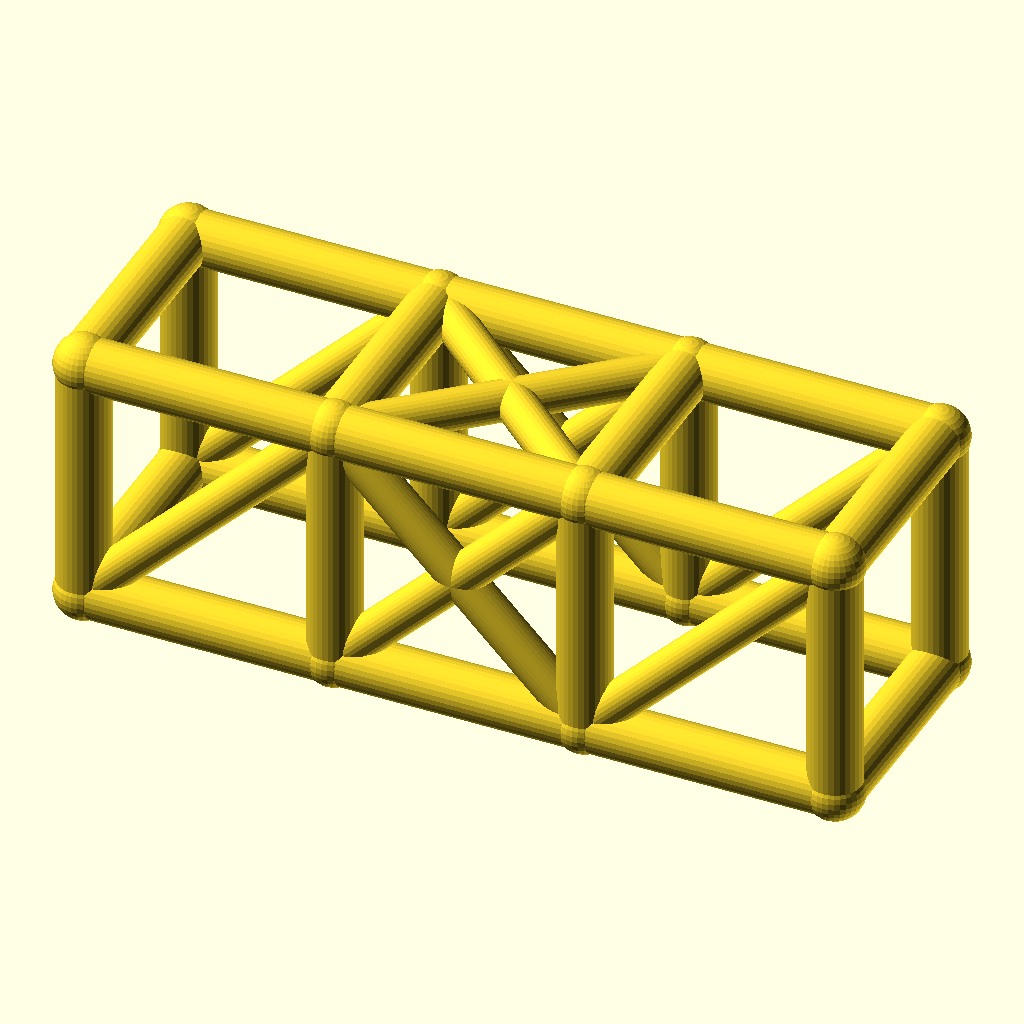
Cell 1 — every parameter at its default value.
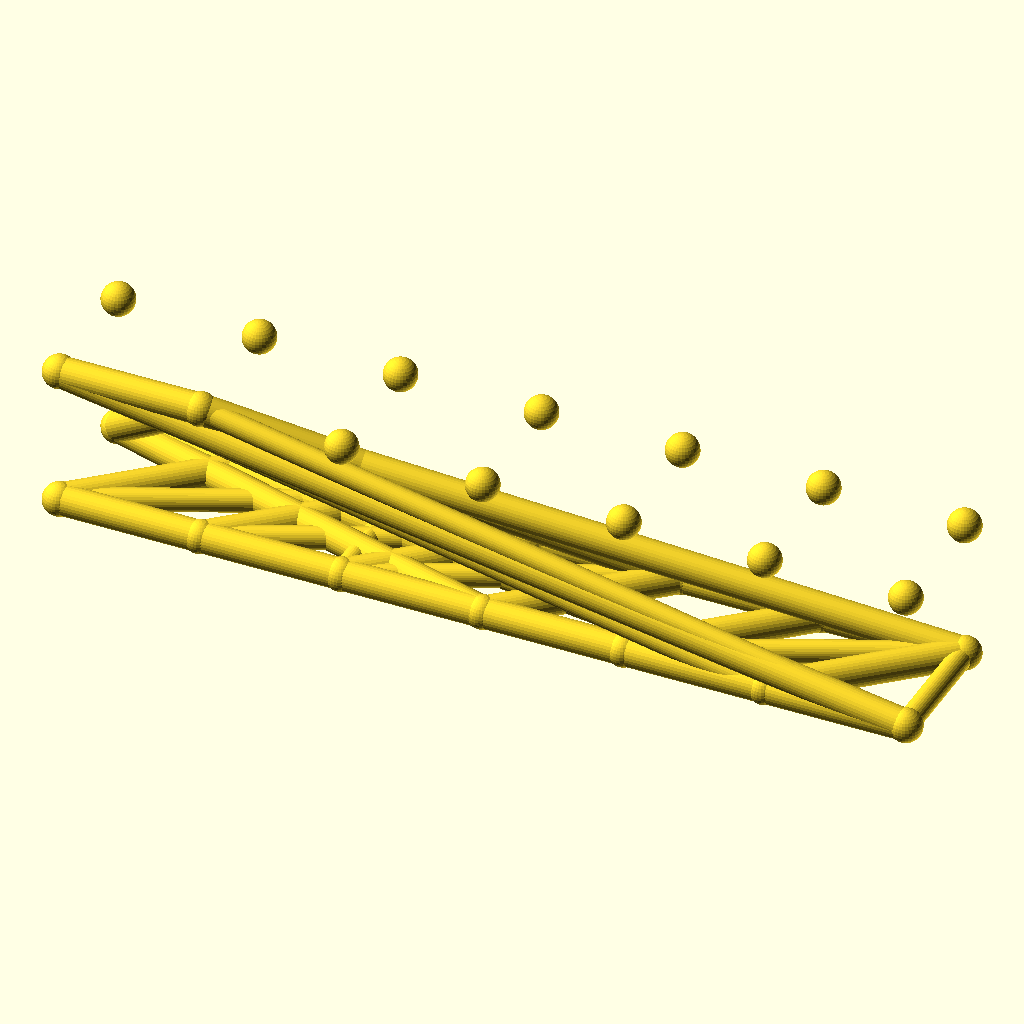
Cell 2: bays = 6 (everything else at default).
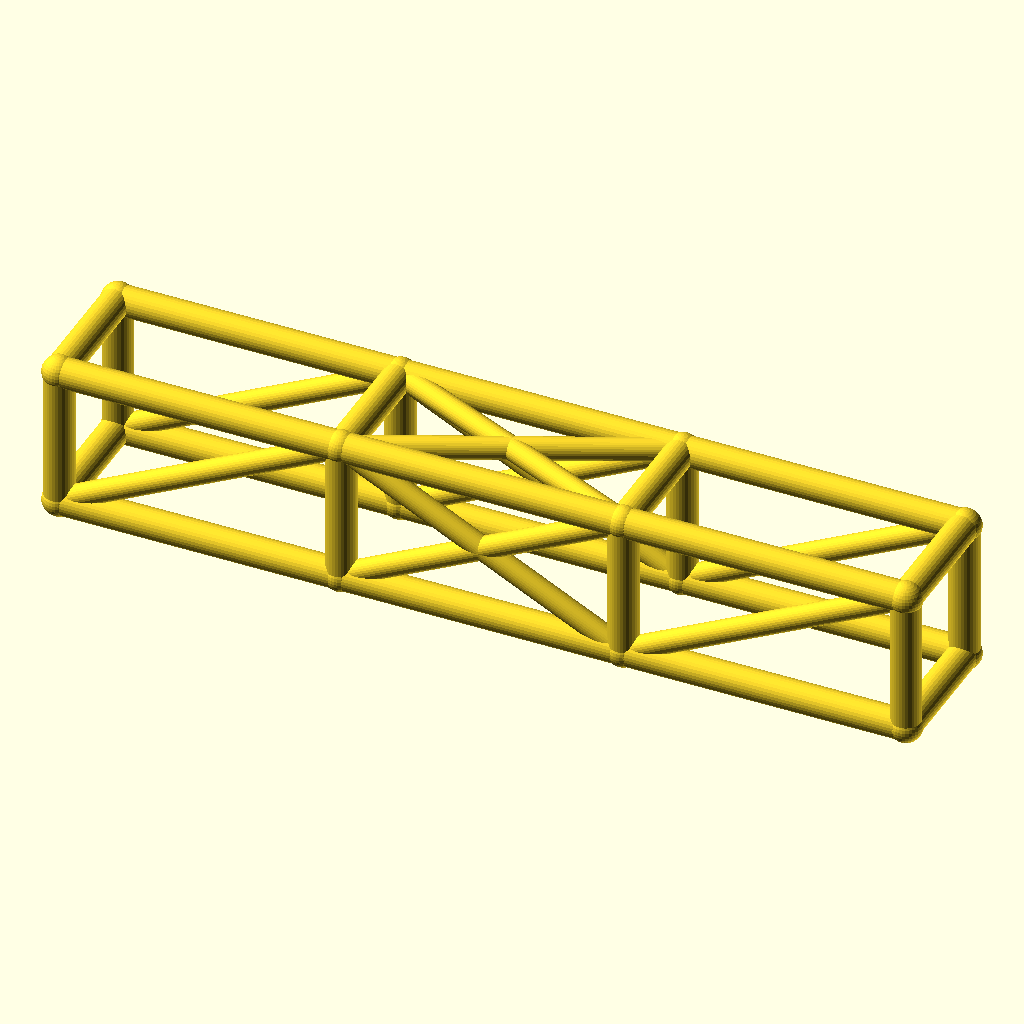
Cell 3: the same model with bay_l = 76.
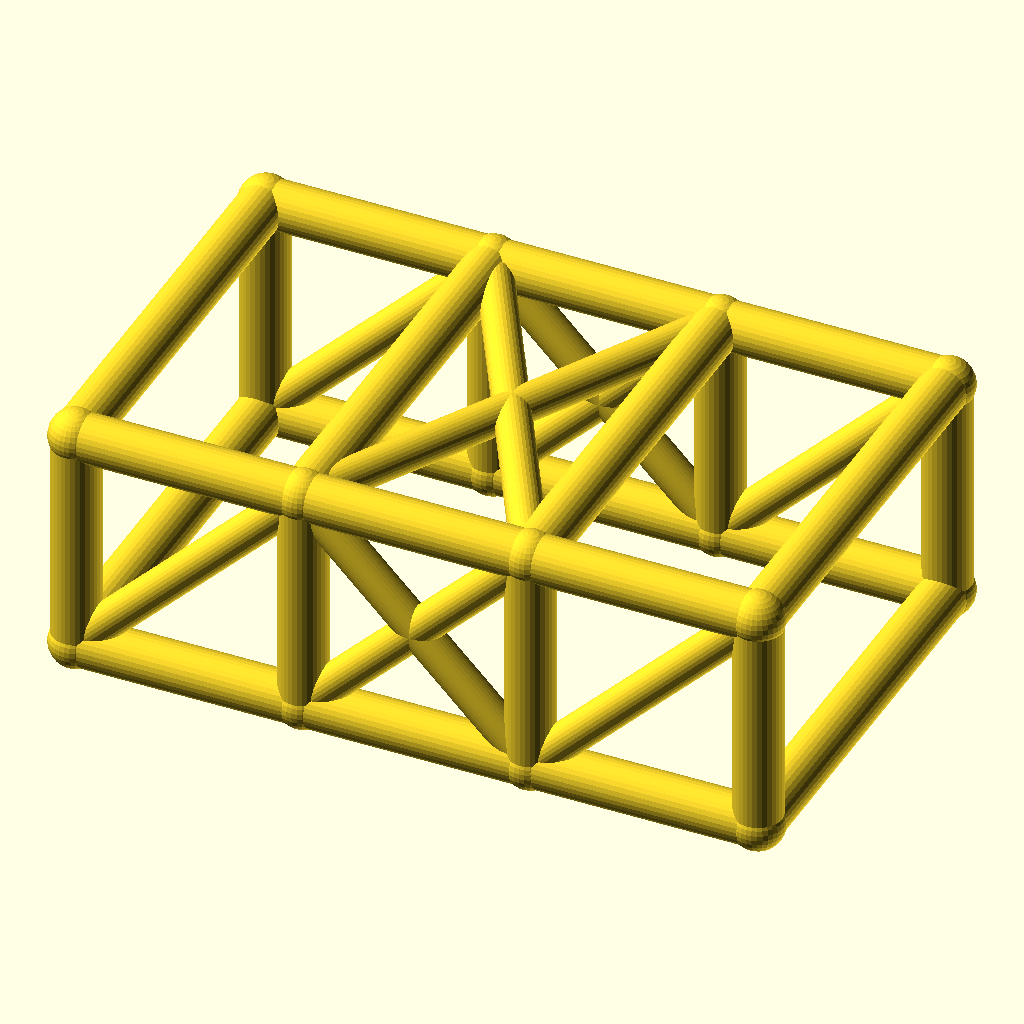
Cell 4: the same model with cage_w = 68.
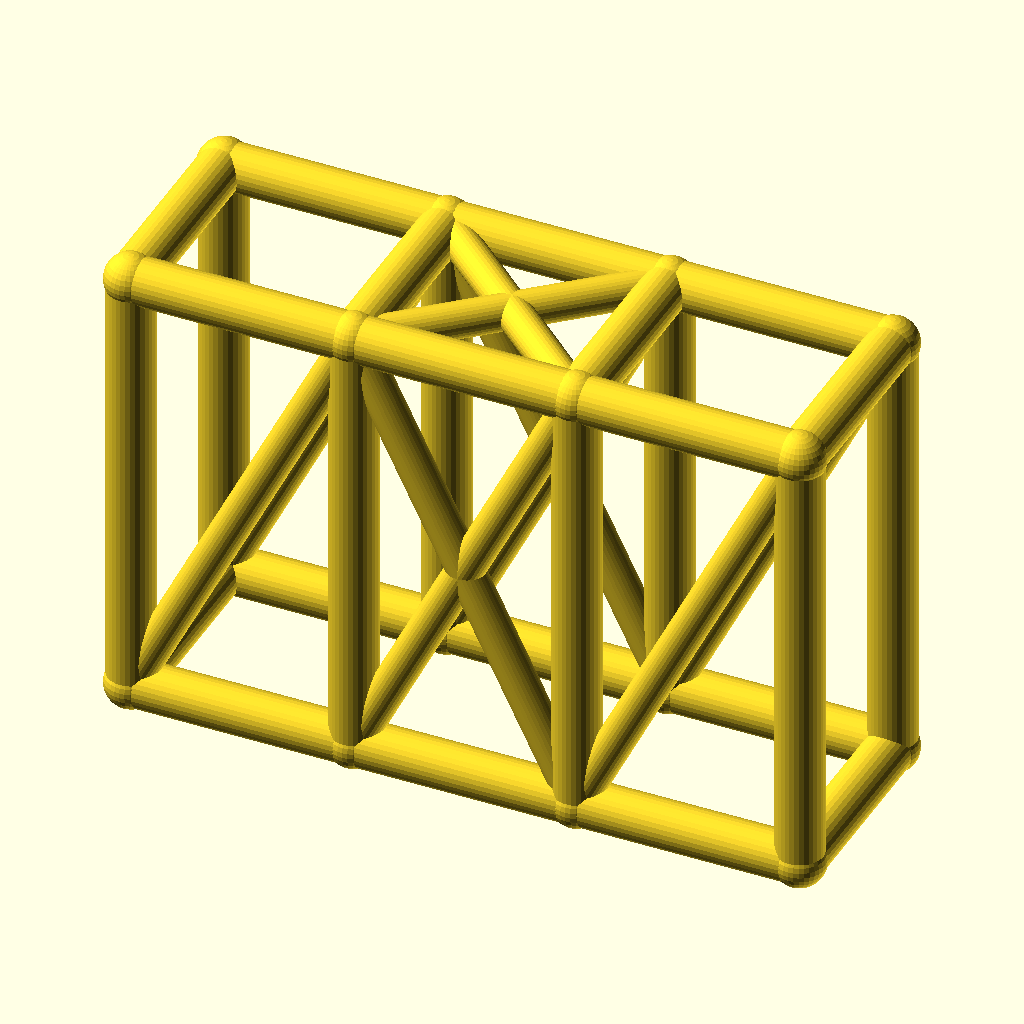
Cell 5: cage_h = 76 (everything else at default).
The same orthographic view direction (rotation 55°, 0°, 25°; colour scheme Cornfield) for every cell, with the view re-fitted per cell, so scale and position can differ between cells.
The OpenSCAD source (optional_data/data/wire2/rollcages/scene_0075.scad):
$fn = 32;

// ----------------------------------------------------------------------
// Roll cage: 3 bays x 2 sections, bays 38 mm, 34 x 38 mm section
// ----------------------------------------------------------------------

// --- parameters (mm) ---
bays = 3;                 // number of bays along X
sections = 2;             // levels of the cage
bay_l = 38;               // bay length, X
cage_w = 34;              // cage width, Y
cage_h = 38;              // cage height, Z
rail_r = 4;               // rail and hoop radius
diag_r = 3;               // diagonal brace radius
joint_r = 4.4;            // joint ball radius

bbox_x = bays * bay_l + 2 * joint_r;  // overall X, joints included
bbox_y = cage_w + 2 * joint_r;  // overall Y, joints included
bbox_z = cage_h + 2 * joint_r;  // overall Z, joints included
rail_d = 2 * rail_r;  // rail stock diameter
diag_d = 2 * diag_r;  // diagonal stock diameter
joint_d = 2 * joint_r;  // joint ball diameter
cage_l = bays * bay_l;  // overall cage length
nodes = [for (lvl = [0, 1], side = [0, 1], st = [0 : bays]) [st * bay_l, side * cage_w, lvl * cage_h]];

module member(a, b, r) {
  /* round stock from joint a to joint b, ends buried in the joint balls */
  d = b - a;
  length = norm(d);
  translate(a) rotate([0, acos(d[2] / length), atan2(d[1], d[0])])
    cylinder(h = length, r = r);
}

module joint(p, r) {
  /* ball at the joint centre, fatter than every member meeting there */
  translate(p) sphere(r = r);
}

/* members - each call is one graph edge */
member(nodes[0], nodes[1], rail_r);
member(nodes[1], nodes[2], rail_r);
member(nodes[2], nodes[3], rail_r);
member(nodes[4], nodes[5], rail_r);
member(nodes[5], nodes[6], rail_r);
member(nodes[6], nodes[7], rail_r);
member(nodes[8], nodes[9], rail_r);
member(nodes[9], nodes[10], rail_r);
member(nodes[10], nodes[11], rail_r);
member(nodes[12], nodes[13], rail_r);
member(nodes[13], nodes[14], rail_r);
member(nodes[14], nodes[15], rail_r);
member(nodes[0], nodes[8], rail_r);
member(nodes[1], nodes[9], rail_r);
member(nodes[2], nodes[10], rail_r);
member(nodes[3], nodes[11], rail_r);
member(nodes[4], nodes[12], rail_r);
member(nodes[5], nodes[13], rail_r);
member(nodes[6], nodes[14], rail_r);
member(nodes[7], nodes[15], rail_r);
member(nodes[8], nodes[12], rail_r);
member(nodes[9], nodes[13], rail_r);
member(nodes[10], nodes[14], rail_r);
member(nodes[11], nodes[15], rail_r);
member(nodes[0], nodes[4], rail_r);
member(nodes[3], nodes[7], rail_r);
member(nodes[0], nodes[9], diag_r);
member(nodes[1], nodes[10], diag_r);
member(nodes[9], nodes[2], diag_r);
member(nodes[2], nodes[11], diag_r);
member(nodes[4], nodes[13], diag_r);
member(nodes[5], nodes[14], diag_r);
member(nodes[13], nodes[6], diag_r);
member(nodes[6], nodes[15], diag_r);
member(nodes[9], nodes[14], diag_r);
member(nodes[13], nodes[10], diag_r);

/* joint balls */
for (p = nodes) joint(p, joint_r);
Parameter table extracted from the source (name, type, default, range or options):
bays: number, default 3
sections: number, default 2
bay_l: number, default 38
cage_w: number, default 34
cage_h: number, default 38
rail_r: number, default 4
diag_r: number, default 3
joint_r: number, default 4.4
